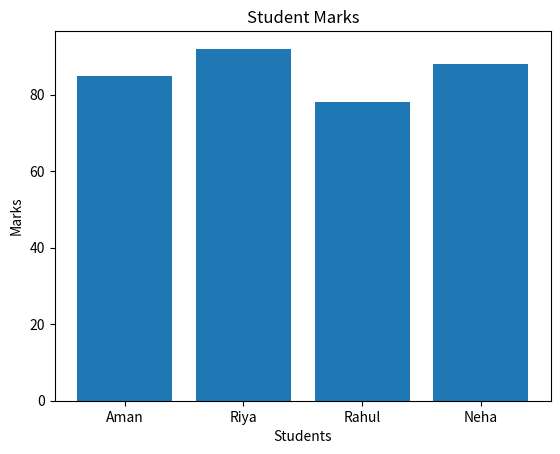

Here is the Python script that generated this plot: (Note: this script raises an exception after producing the figure.)
import matplotlib.pyplot as plt

# Data
students = ["Aman", "Riya", "Rahul", "Neha"]
marks = [85, 92, 78, 88]

# Create a bar graph
plt.bar(students, marks)

# Add labels
plt.xlabel("Students")
plt.ylabel("Marks")
plt.title("Student Marks")

# Display graph
plt.show()


plt.plot(x,y)
plt.bar(x,y)
plt.scatter(x,y)
plt.hist(data)
plt.pie(data)
